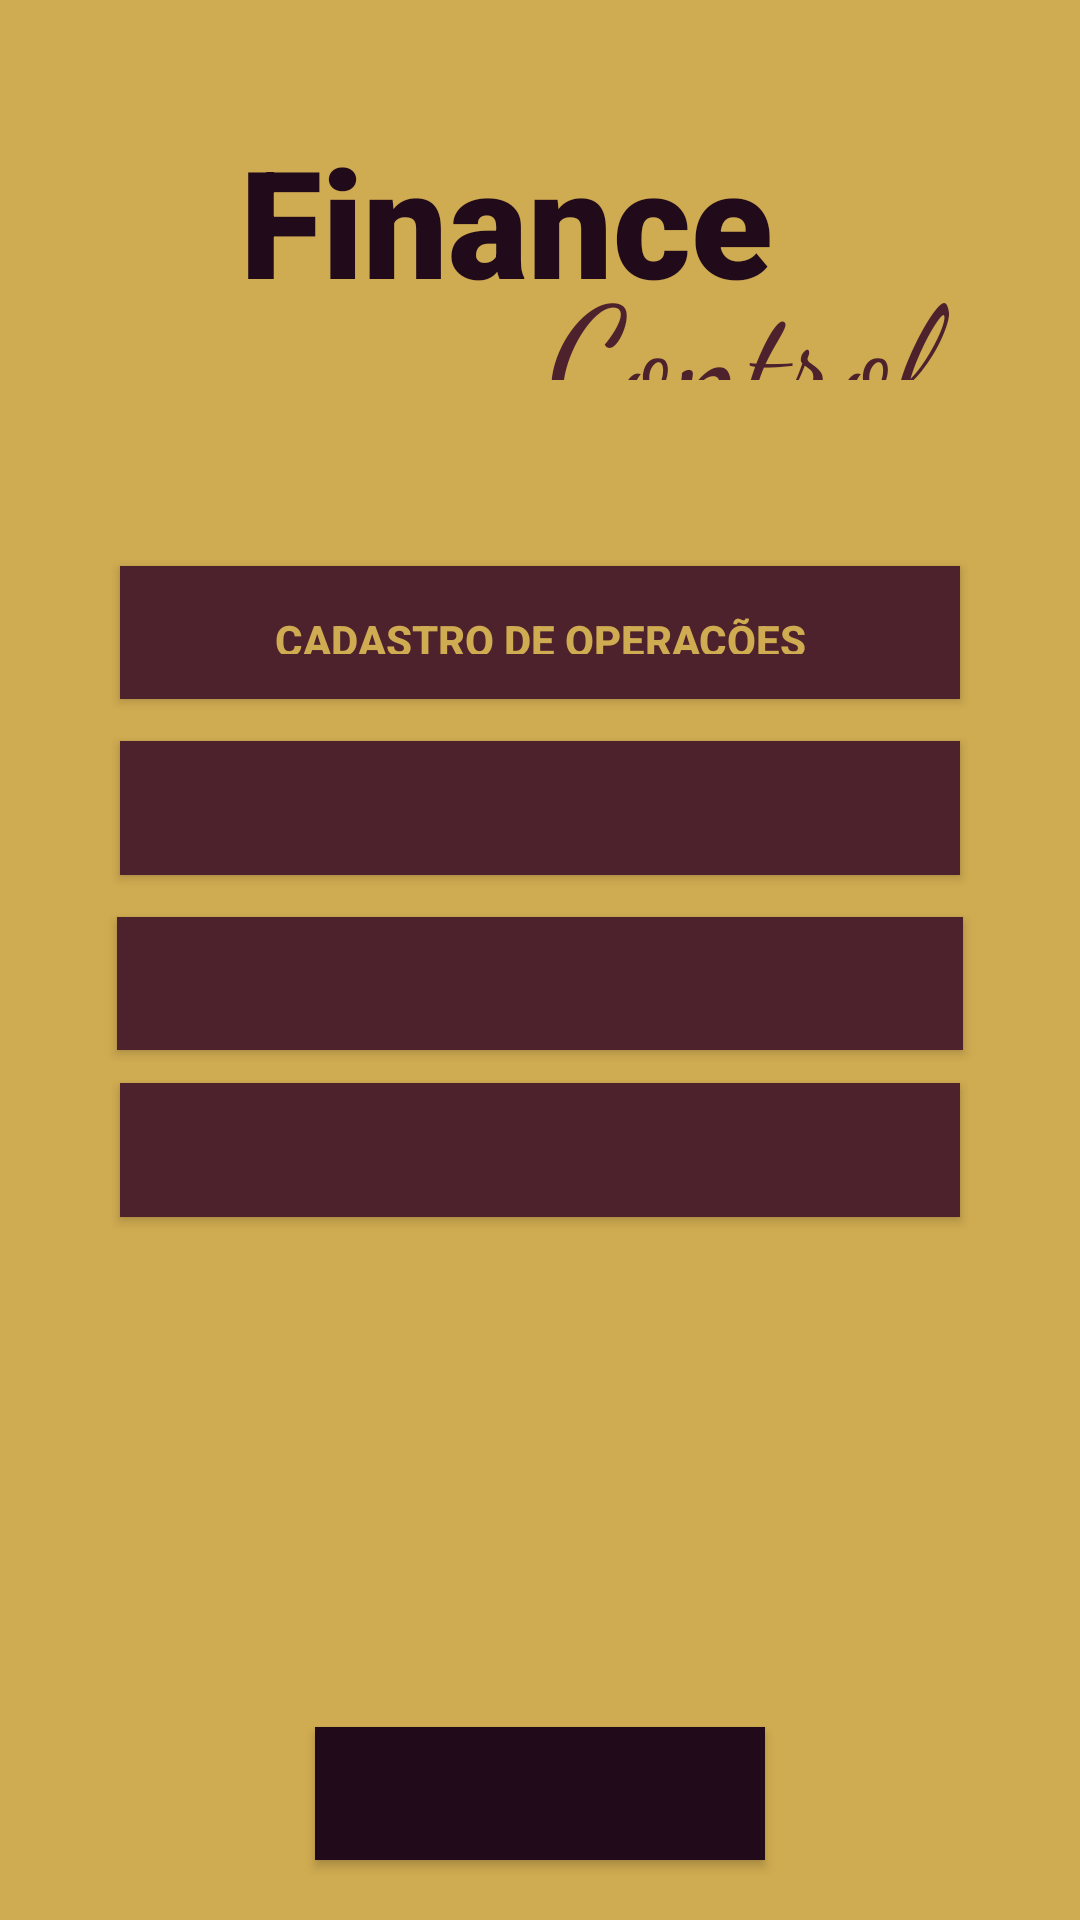

Android layout source for this screen:
<!-- AndroidManifest.xml: application theme Theme.FinanceControl -->
<!-- res/layout/activity_main.xml -->
<?xml version="1.0" encoding="utf-8"?>
<androidx.constraintlayout.widget.ConstraintLayout xmlns:android="http://schemas.android.com/apk/res/android"
    xmlns:app="http://schemas.android.com/apk/res-auto"
    xmlns:tools="http://schemas.android.com/tools"
    android:layout_width="match_parent"
    android:layout_height="match_parent"
    android:background="@color/yellow"
    android:orientation="vertical"
    tools:context=".activity.MainActivity">

    <TextView
        android:id="@+id/FinanceTextView"
        android:layout_width="wrap_content"
        android:layout_height="wrap_content"
        android:layout_centerHorizontal="true"
        android:layout_marginStart="80dp"
        android:layout_marginTop="40dp"
        android:fontFamily="sans-serif-black"
        android:text="@string/app_name_1"
        android:textColor="@color/dark_brown"
        android:textSize="50sp"
        app:layout_constraintStart_toStartOf="parent"
        app:layout_constraintTop_toTopOf="parent" />

    <TextView
        android:id="@+id/ControlViewText"
        android:layout_width="150dp"
        android:layout_height="0dp"
        android:layout_centerHorizontal="true"
        android:layout_marginTop="82dp"
        android:layout_marginBottom="62dp"
        android:fontFamily="cursive"
        android:text="@string/app_name_2"
        android:textColor="@color/brown"
        android:textSize="50sp"
        app:layout_constraintBottom_toTopOf="@+id/OperationButton"
        app:layout_constraintEnd_toEndOf="@+id/FinanceTextView"
        app:layout_constraintStart_toEndOf="@+id/FinanceTextView"
        app:layout_constraintTop_toTopOf="parent" />

    <androidx.appcompat.widget.AppCompatButton
        android:id="@+id/OperationButton"
        android:layout_width="0dp"
        android:layout_height="0dp"
        android:layout_marginStart="40dp"
        android:layout_marginEnd="40dp"
        android:layout_marginBottom="14dp"
        android:background="@color/brown"
        android:onClick="operation"
        android:padding="15dp"
        android:text="@string/operation"
        android:textColor="@color/yellow"
        android:textStyle="bold"
        app:layout_constraintBottom_toTopOf="@+id/SearchButton"
        app:layout_constraintEnd_toEndOf="parent"
        app:layout_constraintStart_toStartOf="parent"
        app:layout_constraintTop_toBottomOf="@+id/ControlViewText"
        tools:ignore="UsingOnClickInXml" />

    <androidx.appcompat.widget.AppCompatButton
        android:id="@+id/SearchButton"
        android:layout_width="0dp"
        android:layout_height="0dp"
        android:layout_marginStart="40dp"
        android:layout_marginEnd="40dp"
        android:layout_marginBottom="14dp"
        android:background="@color/brown"
        android:onClick="search"
        android:padding="20dp"
        android:text="@string/search"
        android:textColor="@color/yellow"
        android:textStyle="bold"
        app:layout_constraintBottom_toTopOf="@+id/ExtractButton"
        app:layout_constraintEnd_toEndOf="parent"
        app:layout_constraintStart_toStartOf="parent"
        app:layout_constraintTop_toBottomOf="@+id/OperationButton"
        tools:ignore="UsingOnClickInXml" />

    <androidx.appcompat.widget.AppCompatButton
        android:id="@+id/ExtractButton"
        android:layout_width="0dp"
        android:layout_height="0dp"
        android:layout_marginStart="39dp"
        android:layout_marginEnd="39dp"
        android:layout_marginBottom="11dp"
        android:background="@color/brown"
        android:onClick="extract"
        android:padding="20dp"
        android:text="@string/extract"
        android:textColor="@color/yellow"
        android:textStyle="bold"
        app:layout_constraintBottom_toTopOf="@+id/ListButton"
        app:layout_constraintEnd_toEndOf="parent"
        app:layout_constraintStart_toStartOf="parent"
        app:layout_constraintTop_toBottomOf="@+id/SearchButton"
        tools:ignore="UsingOnClickInXml" />

    <androidx.appcompat.widget.AppCompatButton
        android:id="@+id/ListButton"
        android:layout_width="0dp"
        android:layout_height="0dp"
        android:layout_marginStart="40dp"
        android:layout_marginEnd="40dp"
        android:layout_marginBottom="170dp"
        android:background="@color/brown"
        android:onClick="list"
        android:padding="20dp"
        android:text="@string/list"
        android:textColor="@color/yellow"
        android:textStyle="bold"
        app:layout_constraintBottom_toTopOf="@+id/ExitButton"
        app:layout_constraintEnd_toEndOf="parent"
        app:layout_constraintStart_toStartOf="parent"
        app:layout_constraintTop_toBottomOf="@+id/ExtractButton"
        tools:ignore="UsingOnClickInXml" />

    <androidx.appcompat.widget.AppCompatButton
        android:id="@+id/ExitButton"
        android:layout_width="150dp"
        android:layout_height="0dp"
        android:layout_marginBottom="20dp"
        android:background="@color/dark_brown"
        android:clickable="true"
        android:focusable="true"
        android:onClick="exit"
        android:padding="20dp"
        android:text="@string/exit"
        android:textColor="@color/yellow"
        android:textStyle="bold"
        app:layout_constraintBottom_toBottomOf="parent"
        app:layout_constraintEnd_toEndOf="parent"
        app:layout_constraintStart_toStartOf="parent"
        app:layout_constraintTop_toBottomOf="@+id/ListButton"
        tools:ignore="UsingOnClickInXml" />

</androidx.constraintlayout.widget.ConstraintLayout>
<!-- resources referenced by this layout -->
<resources>
  <color name="brown">#4d222c</color>
  <color name="dark_brown">#210b1b</color>
  <color name="yellow">#cfab51</color>
  <string name="app_name_1">Finance</string>
  <string name="app_name_2">Control</string>
  <string name="exit">Sair</string>
  <string name="extract">Extrato</string>
  <string name="list">Lista Classificada</string>
  <string name="operation">Cadastro de Operações</string>
  <string name="search">Pesquisar</string>
  <style name="Theme.FinanceControl" parent="Theme.MaterialComponents.DayNight.DarkActionBar">
          
          <item name="colorPrimary">@color/brown</item>
          <item name="colorPrimaryVariant">@color/dark_brown</item>
          <item name="colorOnPrimary">@color/white</item>
          
          <item name="colorSecondary">@color/yellow</item>
          <item name="colorSecondaryVariant">@color/melted_yellow</item>
          <item name="colorOnSecondary">@color/black</item>
          
          <item name="android:statusBarColor">?attr/colorPrimaryVariant</item>
          
      </style>
  <color name="white">#FFFFFFFF</color>
  <color name="melted_yellow">#9d654c</color>
  <color name="black">#FF000000</color>
</resources>
